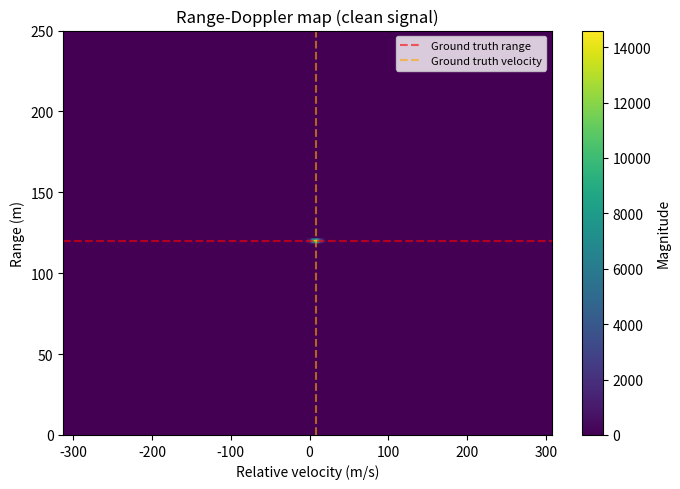

Reproduce this figure in Python.
"""
FMCW radar signal generation for drone radar project.
Person A deliverable (Section 4.1 interface):

    beatSignal = generateCleanSignal(targetRange, targetVelocity, droneVelocity, params)

Output: [Nsamples x N] matrix, clean (noise-free) beat signal, N = chirps/frame.
Hands off to Person B's detectRange(beatSignal, params).
"""

import os
import numpy as np
import matplotlib.pyplot as plt

# ---------------------------------------------------------------------------
# params struct/dict — matches the doc's field names exactly
# ---------------------------------------------------------------------------
params = {
    "fc": 24e9,     # center frequency, Hz
    "B": 150e6,     # sweep bandwidth, Hz
    "Tc": 10e-6,    # chirp duration, s
    "Fs": 50e6,     # sample rate, Hz
    "N": 128,       # chirps per frame
}

c = 3e8  # speed of light, m/s


def design_metrics(params):
    """Range resolution and max unambiguous range from the waveform design."""
    dR = c / (2 * params["B"])
    Rmax = (params["Fs"] * c * params["Tc"]) / (4 * params["B"])
    return dR, Rmax


def generate_clean_signal(target_range, target_velocity, drone_velocity, params):
    """
    Simulate a clean (noise-free) FMCW chirp train for one point target.

    Parameters
    ----------
    target_range : float
        Initial target range, meters.
    target_velocity : float
        Target radial velocity, m/s (+ away from drone).
    drone_velocity : float
        Drone's own radial velocity, m/s (+ away from target).
    params : dict
        fc, B, Tc, Fs, N

    Returns
    -------
    beat_signal : np.ndarray, complex, shape [Nsamples x N]
        Column i = beat signal for chirp i.
    """
    fc, B, Tc, Fs, N = params["fc"], params["B"], params["Tc"], params["Fs"], params["N"]

    n_samples = int(Fs * Tc)
    t = np.linspace(0, Tc, n_samples, endpoint=False)
    k = B / Tc  # chirp rate, Hz/s

    # Relative closing velocity (positive = target moving away from drone)
    relative_velocity = target_velocity - drone_velocity

    beat_signal = np.zeros((n_samples, N), dtype=complex)

    for i in range(N):
        # Range at the start of chirp i, assuming constant relative velocity
        chirp_start_time = i * Tc
        range_i = target_range + relative_velocity * chirp_start_time

        tau = 2 * range_i / c  # round-trip delay for this chirp

        tx = np.exp(1j * 2 * np.pi * (fc * t + 0.5 * k * t**2))
        rx = np.exp(1j * 2 * np.pi * (fc * (t - tau) + 0.5 * k * (t - tau) ** 2))

        beat_signal[:, i] = tx * np.conj(rx)

    return beat_signal


def range_doppler_validate(beat_signal, params, ground_truth_range):
    """
    2D FFT: range FFT per chirp (fast time), then Doppler FFT across chirps
    (slow time). Returns estimated range/velocity plus arrays for plotting.
    """
    fc, B, Tc, Fs, N = params["fc"], params["B"], params["Tc"], params["Fs"], params["N"]
    n_samples = beat_signal.shape[0]

    # --- Range FFT (fast time, per chirp) ---
    window_range = np.hanning(n_samples)[:, None]
    range_fft = np.fft.fft(beat_signal * window_range, axis=0)

    half = n_samples // 2
    range_fft = range_fft[:half, :]
    freqs_range = np.fft.fftfreq(n_samples, d=1 / Fs)[:half]
    ranges = (freqs_range * c * Tc) / (2 * B)

    # --- Doppler FFT (slow time, across chirps) ---
    window_doppler = np.hanning(N)[None, :]
    range_doppler = np.fft.fftshift(np.fft.fft(range_fft * window_doppler, axis=1), axes=1)
    freqs_doppler = np.fft.fftshift(np.fft.fftfreq(N, d=Tc))
    wavelength = c / fc
    velocities = freqs_doppler * wavelength / 2

    mag = np.abs(range_doppler)
    peak_flat = np.argmax(mag)
    range_idx, doppler_idx = np.unravel_index(peak_flat, mag.shape)

    est_range = ranges[range_idx]
    est_velocity = velocities[doppler_idx]

    print(f"Ground-truth range:     {ground_truth_range:.2f} m")
    print(f"Estimated range:        {est_range:.2f} m")
    print(f"Estimated rel. velocity:{est_velocity:.2f} m/s")

    return ranges, velocities, mag, est_range, est_velocity


if __name__ == "__main__":
    dR, Rmax = design_metrics(params)
    print(f"Range resolution (dR): {dR:.2f} m")
    print(f"Max unambiguous range (R_max): {Rmax:.2f} m\n")

    # --- Test case: target at 120 m, moving away at 8 m/s, drone stationary ---
    target_range = 120.0
    target_velocity = 8.0
    drone_velocity = 0.0

    beat_signal = generate_clean_signal(target_range, target_velocity, drone_velocity, params)
    print(f"beat_signal shape: {beat_signal.shape}  (expect [Nsamples x N] = "
          f"[{int(params['Fs']*params['Tc'])} x {params['N']}])\n")

    ranges, velocities, mag, est_range, est_velocity = range_doppler_validate(
        beat_signal, params, target_range
    )

    true_relative_velocity = target_velocity - drone_velocity
    print(f"True relative velocity: {true_relative_velocity:.2f} m/s")
    print(f"Range error:            {abs(est_range - target_range):.3f} m")
    print(f"Velocity error:         {abs(est_velocity - true_relative_velocity):.3f} m/s")

    # --- Plot: range-Doppler heatmap ---
    fig, ax = plt.subplots(figsize=(7, 5))
    extent = [velocities.min(), velocities.max(), ranges.min(), ranges.max()]
    im = ax.imshow(mag, aspect="auto", origin="lower", extent=extent, cmap="viridis")
    ax.set_xlabel("Relative velocity (m/s)")
    ax.set_ylabel("Range (m)")
    ax.set_title("Range-Doppler map (clean signal)")
    ax.axhline(target_range, color="r", linestyle="--", alpha=0.6, label="Ground truth range")
    ax.axvline(true_relative_velocity, color="orange", linestyle="--", alpha=0.6, label="Ground truth velocity")
    ax.set_ylim(0, Rmax)
    ax.legend(loc="upper right", fontsize=8)
    fig.colorbar(im, ax=ax, label="Magnitude")

    plt.tight_layout()
    os.makedirs("outputs", exist_ok=True)
    plt.savefig("outputs/range_doppler_map.png", dpi=150)
    print("\nSaved plot to outputs/range_doppler_map.png")
